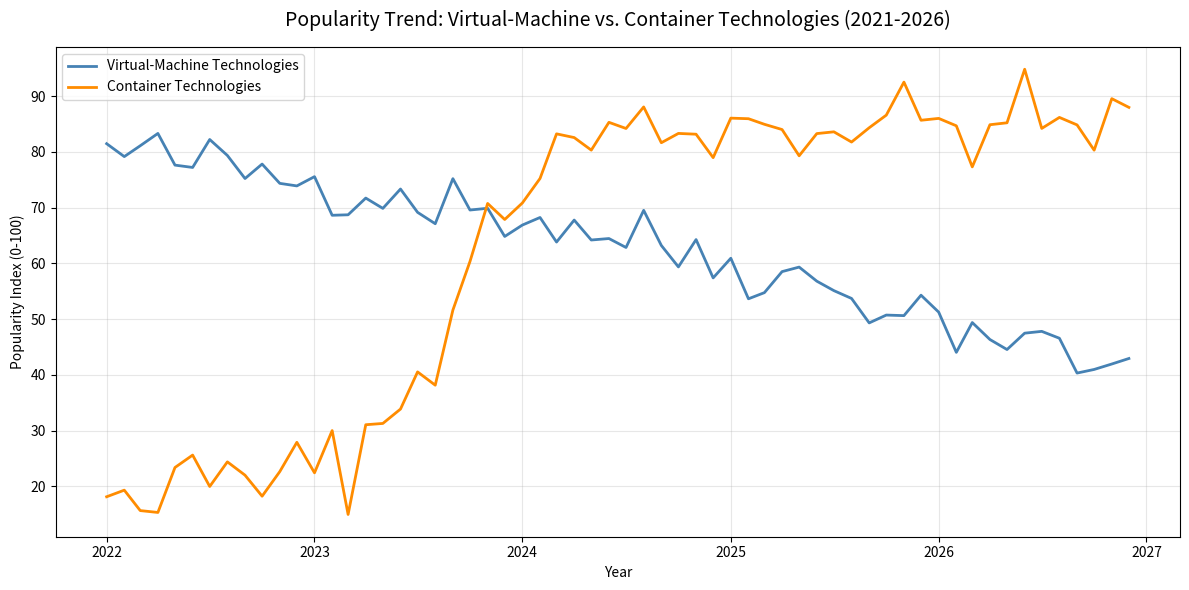

Write the Python code that produced this figure.
import pandas as pd
import numpy as np
import matplotlib.pyplot as plt
from datetime import datetime, timedelta

# 1. Build a monthly date index covering the last 5 years (2021-2026)
end_date = datetime.today()
start_date = end_date - timedelta(days=5*365)
date_index = pd.date_range(start=start_date, end=end_date, freq='MS')

# 2. Generate synthetic popularity scores (0-100)
np.random.seed(42)

# VM technologies: steady decline then stabilization (floor at ~40%)
vm_trend = np.linspace(80, 40, len(date_index)) 
vm_trend = vm_trend + 5 * np.sin(np.linspace(0, np.pi, len(date_index)))
vm_noise = np.random.normal(loc=0, scale=3, size=len(date_index))
vm_popularity = np.clip(vm_trend + vm_noise, 0, 100)

# Container technologies: rapid growth then plateau (ceiling at ~85%)
container_trend = 20 + 65/(1 + np.exp(-0.4*(np.arange(len(date_index))-20)))
container_noise = np.random.normal(loc=0, scale=4, size=len(date_index))
container_popularity = np.clip(container_trend + container_noise, 0, 100)

# Assemble into a DataFrame
df = pd.DataFrame({
    'Date': date_index,
    'VM_Technologies': vm_popularity,
    'Container_Technologies': container_popularity
}).set_index('Date')

# 3. Plot the two series
plt.figure(figsize=(12, 6))
plt.plot(df.index, df['VM_Technologies'],
         label='Virtual-Machine Technologies',
         linewidth=2, color='steelblue')
plt.plot(df.index, df['Container_Technologies'],
         label='Container Technologies',
         linewidth=2, color='darkorange')
plt.title('Popularity Trend: Virtual-Machine vs. Container Technologies (2021-2026)',
          fontsize=14, pad=15)
plt.xlabel('Year')
plt.ylabel('Popularity Index (0-100)')
plt.legend(loc='upper left')
plt.grid(alpha=0.3)
plt.tight_layout()
plt.savefig('vm_vs_container_popularity-2026.png', dpi=300)
plt.show()
